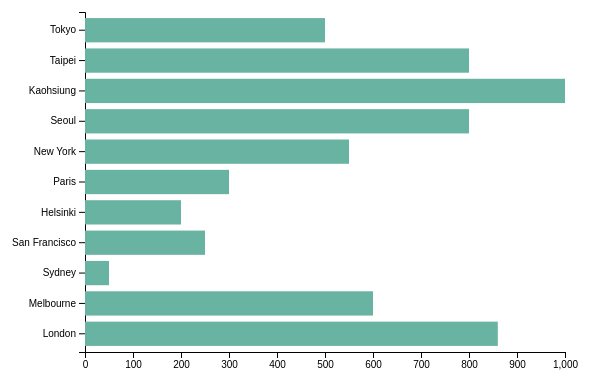
D3 v6 page, settled after 360 driven frames (6 s of simulated time); the page loaded 1 data file(s).


      // References:
      //  - d3 docs: https://github.com/d3/d3/wiki
      //  - mdn docs: https://developer.mozilla.org/en-US/
      //  - Horizontal bar chart in d3.js: https://www.d3-graph-gallery.com/graph/barplot_horizontal.html

      // set the dimensions and margins of the graph
      const margin = { top: 20, right: 30, bottom: 40, left: 90 },
        width = 600 - margin.left - margin.right,
        height = 400 - margin.top - margin.bottom

      // append the svg object to the body of the page
      const svg = d3
        .select('#my_dataviz')
        .append('svg')
        .attr('width', width + margin.left + margin.right)
        .attr('height', height + margin.top + margin.bottom)
        .append('g')
        .attr('transform', `translate(${margin.left}, ${margin.top})`)

      // Parse the Data
      d3.csv('data1.csv').then(function (data) {
        const bandKey = Object.keys(data[0])[0]
        const linearKey = Object.keys(data[0])[1]

        // Add X axis
        const x = d3
          .scaleLinear()
          // set the upper domain to the maximum in the dataset
          .domain([0, Math.max(...data.map(d => d[linearKey]))])
          .range([0, width])
        svg
          .append('g')
          .attr('transform', `translate(0, ${height})`)
          .call(d3.axisBottom(x))
          .selectAll('text')
          // .attr("transform", "translate(-10,0)rotate(-45)")
          .style('text-anchor', 'middle')

        // Y axis
        const y = d3
          .scaleBand()
          .range([0, height])
          .domain(data.map(d => d[bandKey]))
          .padding(0.2)
        svg.append('g').call(d3.axisLeft(y))

        //Bars
        svg
          .selectAll()
          .data(data)
          .join('rect')
          .attr('x', x(0))
          .attr('y', d => y(d[bandKey]))
          .attr('width', d => x(d[linearKey]))
          .attr('height', y.bandwidth())
          .attr('fill', '#69b3a2')
      })
    

### data: data1.csv
city, revenue
Tokyo, 500
Taipei, 800
Kaohsiung, 1000
Seoul, 800
New York, 550
Paris, 300
Helsinki, 200
San Francisco, 250
Sydney, 50
Melbourne, 600
London, 860